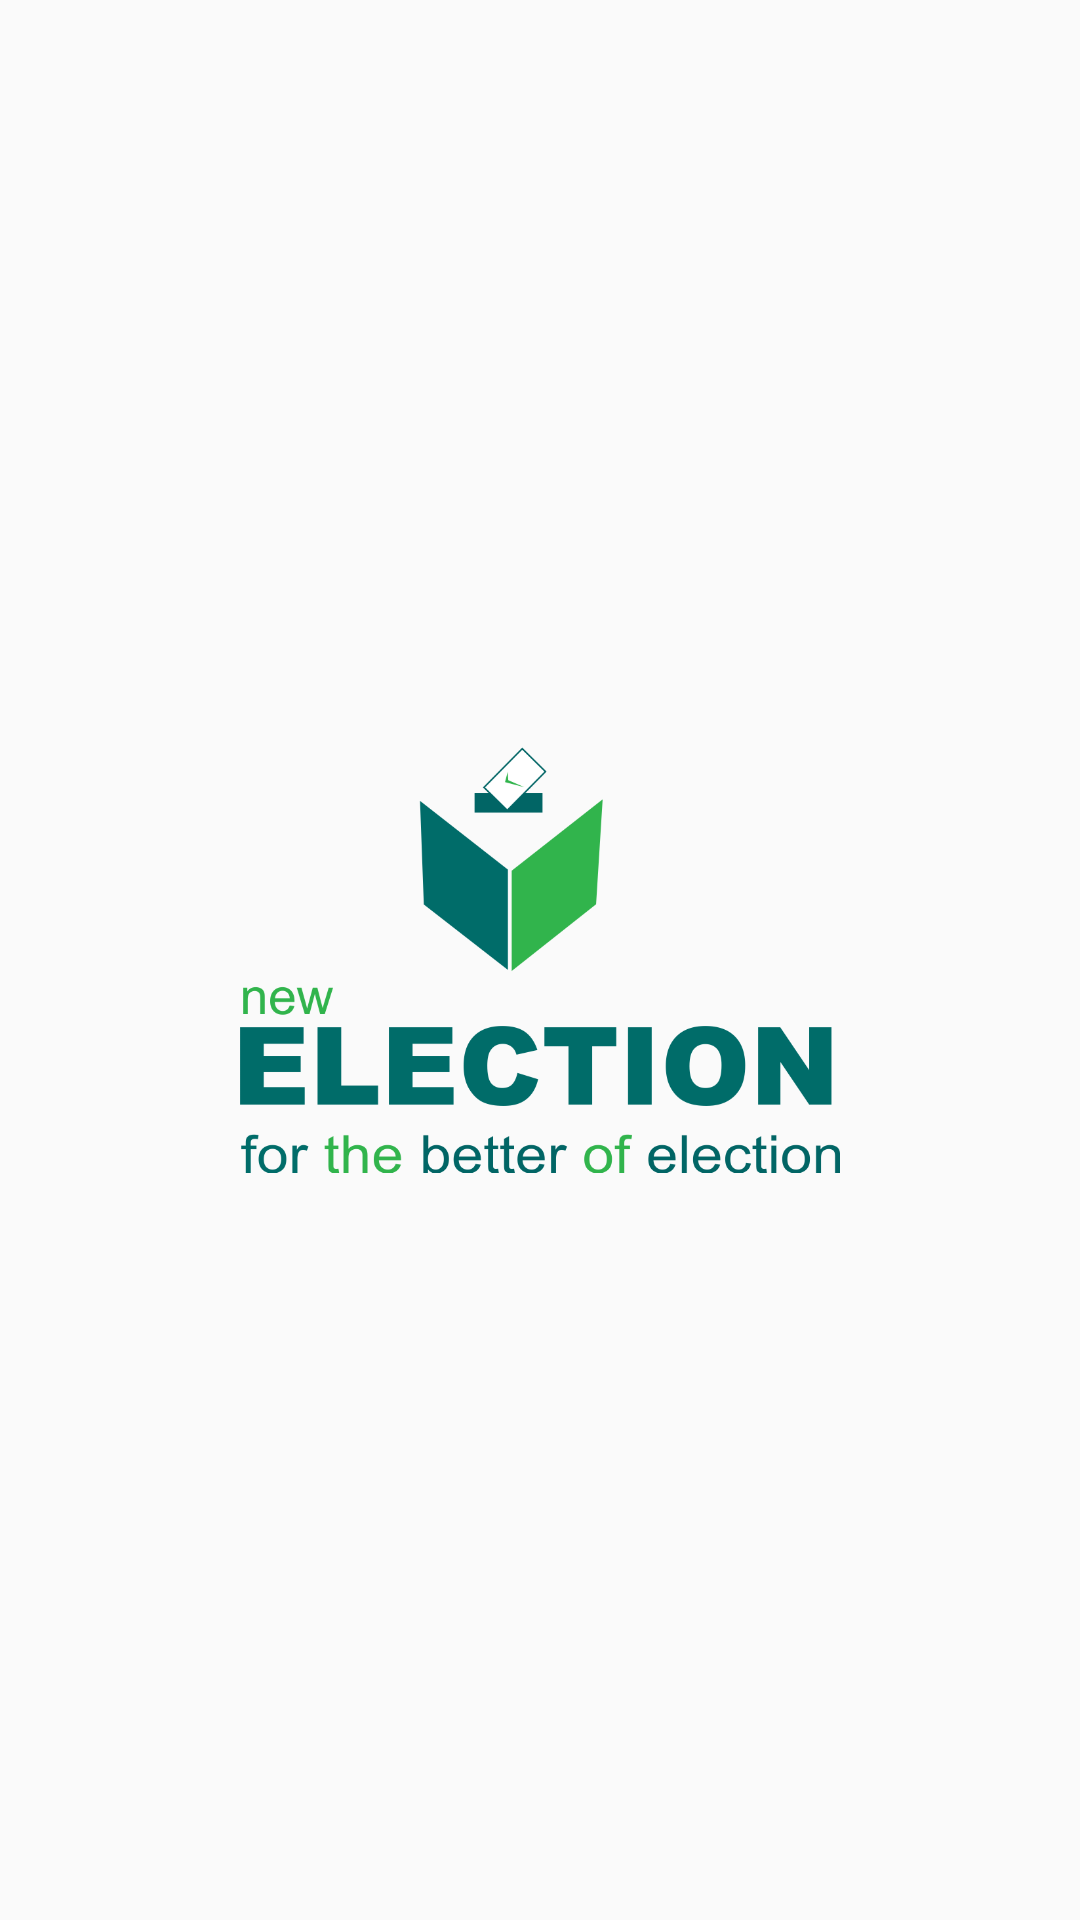

Write the Android layout XML for this screen, with the resource values it uses.
<!-- AndroidManifest.xml: application theme AppTheme -->
<!-- res/layout/activity_splashscreen.xml -->
<?xml version="1.0" encoding="utf-8"?>
<RelativeLayout xmlns:android="http://schemas.android.com/apk/res/android"
    xmlns:app="http://schemas.android.com/apk/res-auto"
    xmlns:tools="http://schemas.android.com/tools"
    android:id="@+id/activity_splashscreen"
    android:layout_width="match_parent"
    android:layout_height="match_parent"
    android:paddingBottom="@dimen/activity_vertical_margin"
    android:paddingLeft="@dimen/activity_horizontal_margin"
    android:paddingRight="@dimen/activity_horizontal_margin"
    android:paddingTop="@dimen/activity_vertical_margin"
    tools:context="pemilu.com.pemiluosisversion1_0.Splashscreen">

    <LinearLayout
        android:orientation="vertical"
        android:layout_width="match_parent"
        android:layout_height="match_parent"
        android:gravity="center">

        <LinearLayout
            android:orientation="vertical"
            android:layout_width="match_parent"
            android:layout_height="match_parent"
            android:gravity="center"
            android:layout_weight="0.12">

            <ImageView
                android:layout_width="200dp"
                android:layout_height="200dp"
                app:srcCompat="@drawable/ikon2"
                android:id="@+id/imageView" />

        </LinearLayout>

        <LinearLayout
            android:orientation="vertical"
            android:layout_width="match_parent"
            android:layout_height="match_parent"
            android:layout_weight="0.88"
            android:gravity="center_horizontal"
            android:id="@+id/linearMulai"
            android:visibility="gone">

            <Button
                android:text="MULAI"
                android:layout_width="wrap_content"
                android:layout_height="wrap_content"
                android:id="@+id/btn_mulai"
                android:paddingLeft="75dp"
                android:paddingRight="75dp"
                android:background="@drawable/start"
                android:textColor="@color/colorPrimaryDark" />
        </LinearLayout>

    </LinearLayout>
</RelativeLayout>
<!-- resources referenced by this layout -->
<resources>
  <color name="colorPrimaryDark">#006c69</color>
  <dimen name="activity_horizontal_margin">16dp</dimen>
  <dimen name="activity_vertical_margin">16dp</dimen>
  <!-- drawable ikon2: png bitmap (drawable, 53938 bytes) -->
  <!-- drawable start (drawable) -->
  <?xml version="1.0" encoding="utf-8"?>
  <shape xmlns:android="http://schemas.android.com/apk/res/android">
      <stroke android:width="1dp"
          android:color="@color/colorPrimaryDark"/>
      <corners android:radius="50dp"/>
  </shape>
  <style name="AppTheme" parent="Theme.AppCompat.Light.DarkActionBar">
          
          <item name="colorPrimary">@color/colorPrimary</item>
          <item name="colorPrimaryDark">@color/colorPrimaryDark</item>
          <item name="colorAccent">@color/colorAccent</item>
          <item name="windowNoTitle">true</item>
          <item name="windowActionBar">false</item>
  
      </style>
  <color name="colorPrimary">#31b44c</color>
  <color name="colorAccent">#31b44c</color>
</resources>
